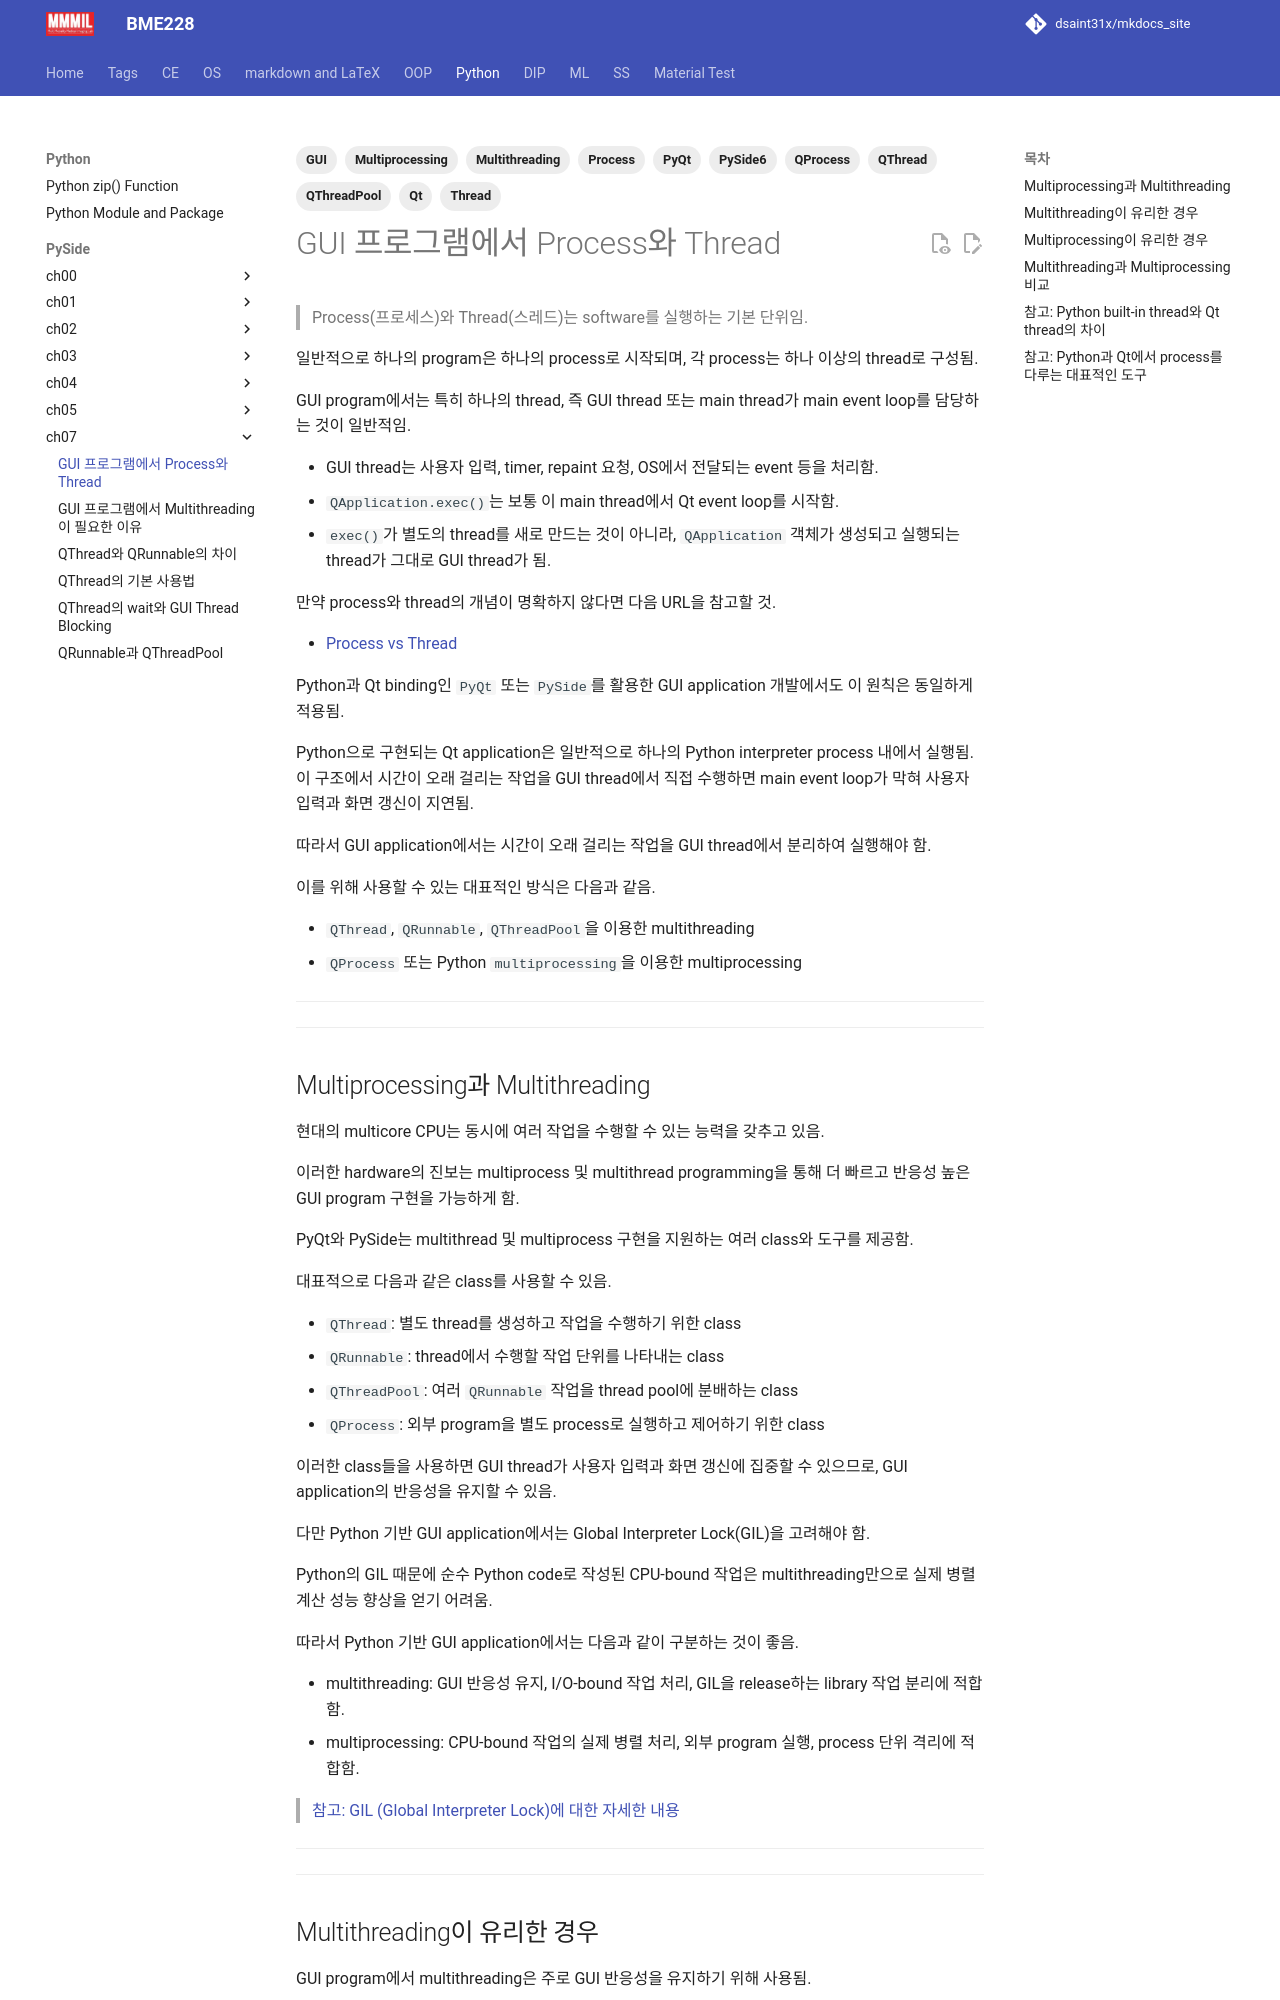

repository: dsaint31x/mkdocs_site · page: python/pyside/ch07_s01_parallel_intro/index.html · generator: mkdocs

---
title: GUI 프로그램에서 Process와 Thread
tags: [GUI, Qt, PySide6, PyQt, Process, Thread, Multithreading, Multiprocessing, QThread, QThreadPool, QProcess]
---

# GUI 프로그램에서 Process와 Thread

> Process(프로세스)와 Thread(스레드)는 software를 실행하는 기본 단위임.

일반적으로 하나의 program은 하나의 process로 시작되며, 각 process는 하나 이상의 thread로 구성됨.

GUI program에서는 특히 하나의 thread, 즉 GUI thread 또는 main thread가 main event loop를 담당하는 것이 일반적임.

* GUI thread는 사용자 입력, timer, repaint 요청, OS에서 전달되는 event 등을 처리함.
* `QApplication.exec()`는 보통 이 main thread에서 Qt event loop를 시작함.
* `exec()`가 별도의 thread를 새로 만드는 것이 아니라, `QApplication` 객체가 생성되고 실행되는 thread가 그대로 GUI thread가 됨.

만약 process와 thread의 개념이 명확하지 않다면 다음 URL을 참고할 것.

* [Process vs Thread](https://ds31x.tistory.com/152)

Python과 Qt binding인 `PyQt` 또는 `PySide`를 활용한 GUI application 개발에서도 이 원칙은 동일하게 적용됨.

Python으로 구현되는 Qt application은 일반적으로 하나의 Python interpreter process 내에서 실행됨. 이 구조에서 시간이 오래 걸리는 작업을 GUI thread에서 직접 수행하면 main event loop가 막혀 사용자 입력과 화면 갱신이 지연됨.

따라서 GUI application에서는 시간이 오래 걸리는 작업을 GUI thread에서 분리하여 실행해야 함.

이를 위해 사용할 수 있는 대표적인 방식은 다음과 같음.

* `QThread`, `QRunnable`, `QThreadPool`을 이용한 multithreading
* `QProcess` 또는 Python `multiprocessing`을 이용한 multiprocessing

---

---

## Multiprocessing과 Multithreading

현대의 multicore CPU는 동시에 여러 작업을 수행할 수 있는 능력을 갖추고 있음.

이러한 hardware의 진보는 multiprocess 및 multithread programming을 통해 더 빠르고 반응성 높은 GUI program 구현을 가능하게 함.

PyQt와 PySide는 multithread 및 multiprocess 구현을 지원하는 여러 class와 도구를 제공함.

대표적으로 다음과 같은 class를 사용할 수 있음.

* `QThread`: 별도 thread를 생성하고 작업을 수행하기 위한 class
* `QRunnable`: thread에서 수행할 작업 단위를 나타내는 class
* `QThreadPool`: 여러 `QRunnable` 작업을 thread pool에 분배하는 class
* `QProcess`: 외부 program을 별도 process로 실행하고 제어하기 위한 class

이러한 class들을 사용하면 GUI thread가 사용자 입력과 화면 갱신에 집중할 수 있으므로, GUI application의 반응성을 유지할 수 있음.

다만 Python 기반 GUI application에서는 Global Interpreter Lock(GIL)을 고려해야 함.

Python의 GIL 때문에 순수 Python code로 작성된 CPU-bound 작업은 multithreading만으로 실제 병렬 계산 성능 향상을 얻기 어려움.

따라서 Python 기반 GUI application에서는 다음과 같이 구분하는 것이 좋음.

* multithreading: GUI 반응성 유지, I/O-bound 작업 처리, GIL을 release하는 library 작업 분리에 적합함.
* multiprocessing: CPU-bound 작업의 실제 병렬 처리, 외부 program 실행, process 단위 격리에 적합함.

> [참고: GIL (Global Interpreter Lock)에 대한 자세한 내용](https://ds31x.tistory.com/680)

---

---
